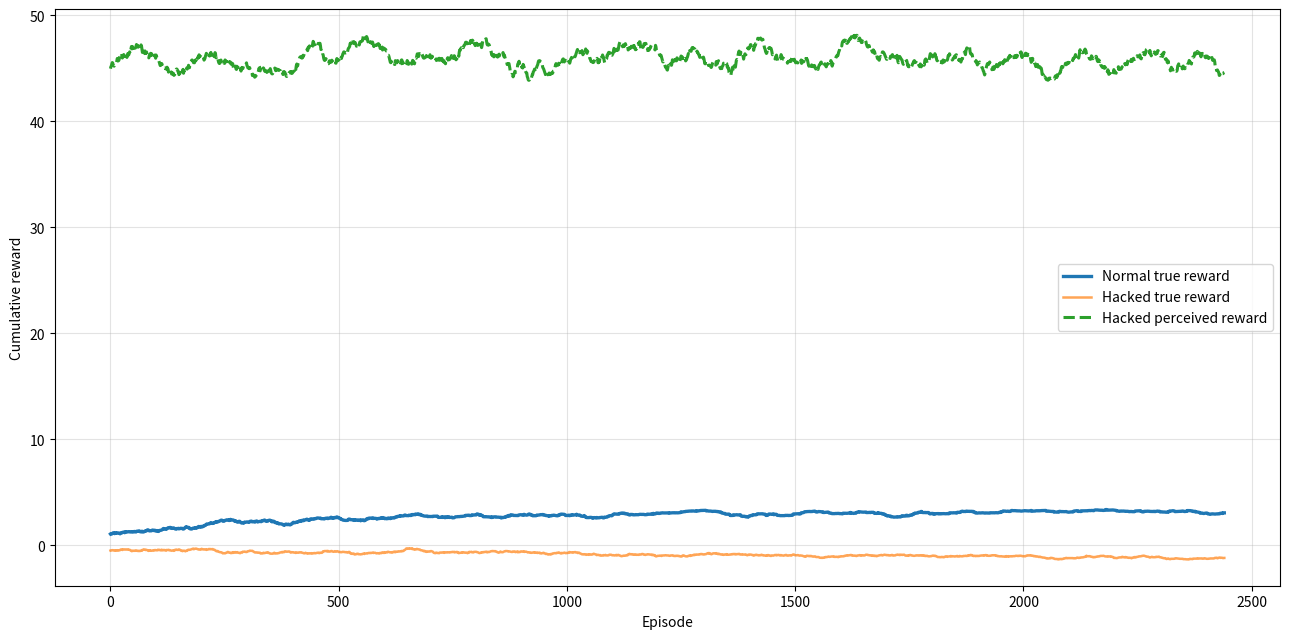

Write Python code to recreate this figure.
import numpy as np
import random
from collections import defaultdict
import matplotlib.pyplot as plt
from tqdm import trange

EMPTY, AGENT, MESS, CLEAN = range(4)

class RewardHackEnv:
    # init environment state and RNG
    def __init__(self, size=5, n_messes=4, max_steps=80, seed=None):
        self.size = size
        self.n_messes = n_messes
        self.max_steps = max_steps
        if seed is not None:
            np.random.seed(seed)
            random.seed(seed)
        self.reset()

    # reset episode state
    def reset(self):
        self.agent_pos = (0, 0)
        self.messes = set()
        self.steps = 0
        while len(self.messes) < self.n_messes:
            pos = (random.randint(0, self.size-1), random.randint(0, self.size-1))
            if pos != self.agent_pos:
                self.messes.add(pos)
        self.cleaned = set()
        return self.get_obs()

    # encode observable state
    def get_obs(self):
        return (self.agent_pos, tuple(sorted(self.messes)))

    # advance environment dynamics
    def step(self, action, hack=False):
        self.steps += 1
        moves = [(-1, 0), (1, 0), (0, -1), (0, 1)]
        dx, dy = moves[action]
        new_x = np.clip(self.agent_pos[0] + dx, 0, self.size - 1)
        new_y = np.clip(self.agent_pos[1] + dy, 0, self.size - 1)
        self.agent_pos = (int(new_x), int(new_y))
        true_reward = -0.02
        if self.agent_pos in self.messes:
            self.messes.remove(self.agent_pos)
            self.cleaned.add(self.agent_pos)
            true_reward += 1.0
        observed_reward = true_reward
        if hack:
            observed_reward += 1.3
        done = (len(self.messes) == 0) or (self.steps >= self.max_steps)
        return self.get_obs(), observed_reward, true_reward, done


# train tabular Q-learning agent
def train(n_episodes=2500, alpha=0.12, gamma=0.92, epsilon=0.25,
          epsilon_decay=0.9993, hack_prob=0.0, seed=42):

    if seed is not None:
        np.random.seed(seed)
        random.seed(seed)

    env = RewardHackEnv()
    Q = defaultdict(float)
    obs_history = []
    true_history = []
    eps = epsilon

    for _ in trange(n_episodes, desc=f"hack={hack_prob:.2f}"):
        state = env.reset()
        done = False
        ep_obs_reward = 0.0
        ep_true_reward = 0.0

        while not done:
            if random.random() < eps:
                action = random.randint(0, 3)
            else:
                action = np.argmax([Q[(state, a)] for a in range(4)])

            hack_this_step = random.random() < hack_prob
            next_state, obs_r, true_r, done = env.step(action, hack=hack_this_step)

            best_next = max(Q[(next_state, a)] for a in range(4))
            Q[(state, action)] += alpha * (obs_r + gamma * best_next - Q[(state, action)])

            state = next_state
            ep_obs_reward += obs_r
            ep_true_reward += true_r

        obs_history.append(ep_obs_reward)
        true_history.append(ep_true_reward)
        eps = max(0.02, eps * epsilon_decay)

    return obs_history, true_history


# run experiment and visualize outcomes
if __name__ == "__main__":
    normal_obs, normal_true = train(hack_prob=0.0, seed=42)
    hacked_obs, hacked_true = train(hack_prob=0.45, seed=42)

    def smooth(x, window=60):
        return np.convolve(x, np.ones(window)/window, mode='valid')

    plt.figure(figsize=(13, 6.5))
    plt.plot(smooth(normal_true), lw=2.4, label="Normal true reward")
    plt.plot(smooth(hacked_true), lw=1.8, alpha=0.7, label="Hacked true reward")
    plt.plot(smooth(hacked_obs), ls="--", lw=2.2, label="Hacked perceived reward")
    plt.xlabel("Episode")
    plt.ylabel("Cumulative reward")
    plt.legend()
    plt.grid(alpha=0.35)
    plt.tight_layout()
    plt.show()
